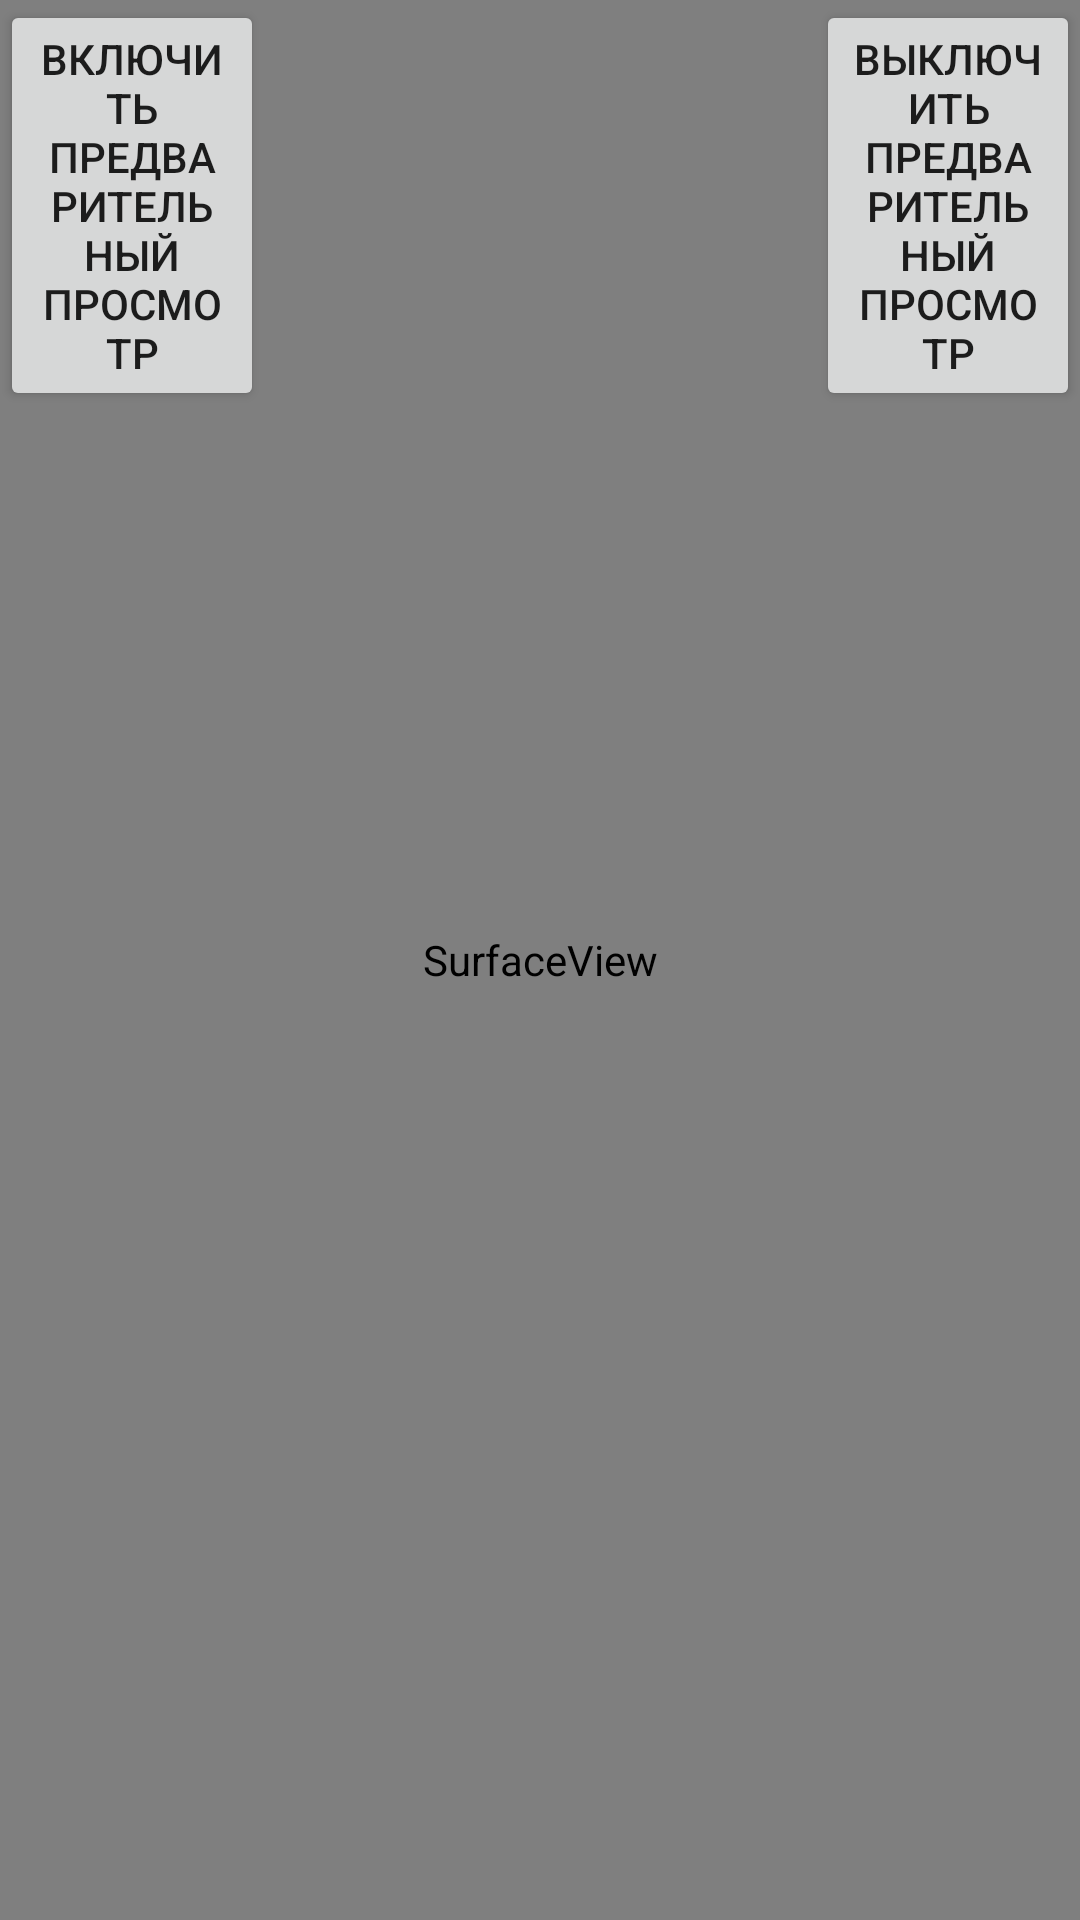

Produce the Android XML layout that renders to this screen, including the resource entries it uses.
<!-- AndroidManifest.xml: application theme AppTheme -->
<!-- res/layout/barcode.xml -->
<?xml version="1.0" encoding="utf-8"?>
<android.support.constraint.ConstraintLayout xmlns:android="http://schemas.android.com/apk/res/android"
                                             xmlns:app="http://schemas.android.com/apk/res-auto"
                                             xmlns:tools="http://schemas.android.com/tools"
                                             android:layout_width="match_parent"
              android:layout_height="match_parent"
              android:orientation="vertical" >
    <SurfaceView
        android:id="@+id/surfaceView"
        android:layout_width="0dp"
        android:layout_height="0dp"
        app:layout_constraintRight_toRightOf="parent"
        app:layout_constraintLeft_toLeftOf="parent"
        app:layout_constraintBottom_toBottomOf="parent"
        app:layout_constraintTop_toTopOf="parent"/>

    <Button
        android:id="@+id/buttonStartPreview"
        android:layout_width="88dp"
        android:layout_height="wrap_content"
        android:text="Включить предварительный просмотр"
        app:layout_constraintTop_toTopOf="parent"
        app:layout_constraintLeft_toLeftOf="parent"/>

    <Button
        android:id="@+id/buttonStopPreview"
        android:layout_width="88dp"
        android:layout_height="wrap_content"
        android:text="Выключить предварительный просмотр"
        app:layout_constraintTop_toTopOf="parent"
        app:layout_constraintRight_toRightOf="parent"
        />



</android.support.constraint.ConstraintLayout>
<!-- resources referenced by this layout -->
<resources>
  <style name="AppTheme" parent="Theme.AppCompat.Light.DarkActionBar">
          
          <item name="colorPrimary">@color/colorPrimary</item>
          <item name="colorPrimaryDark">@color/colorPrimaryDark</item>
          <item name="colorAccent">@color/colorAccent</item>
      </style>
  <color name="colorPrimary">#3F51B5</color>
  <color name="colorPrimaryDark">#303F9F</color>
  <color name="colorAccent">#FF4081</color>
</resources>
